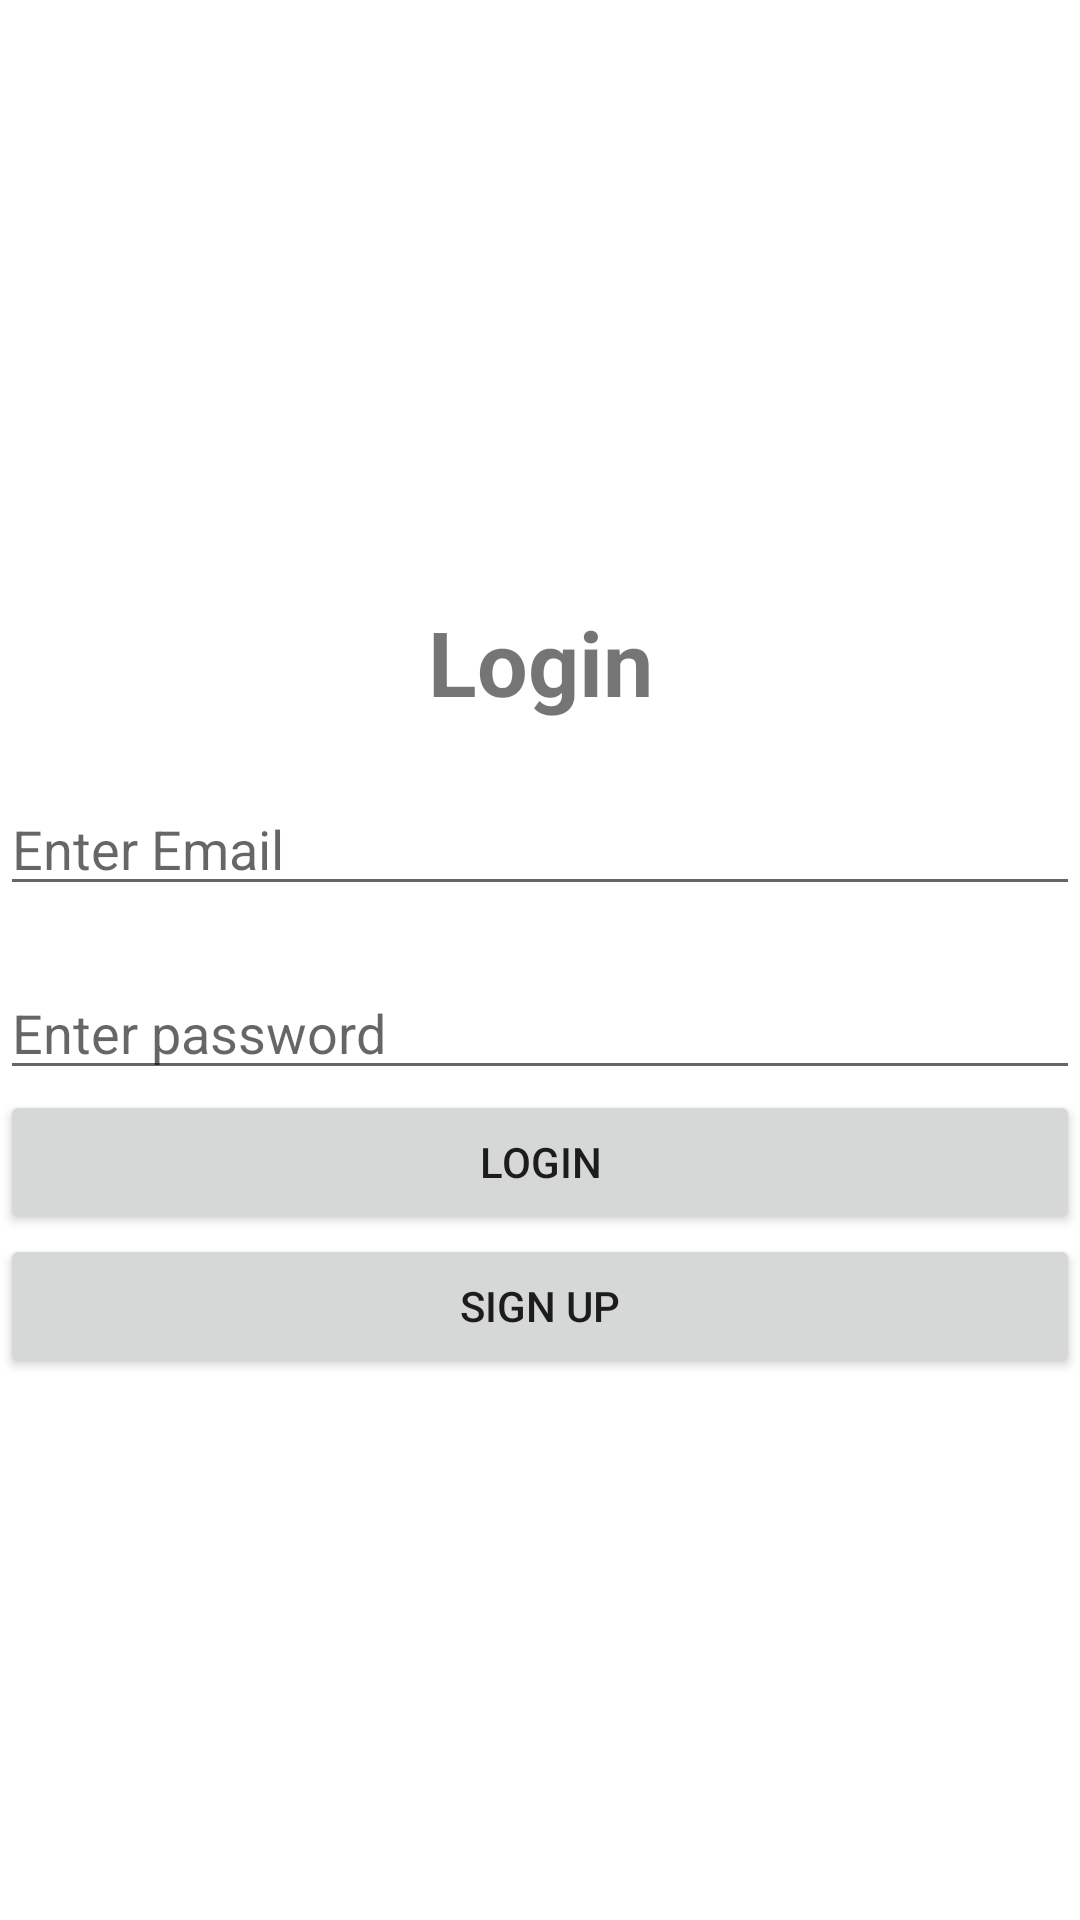

The Android layout XML behind this screen, and the referenced resources:
<!-- AndroidManifest.xml: application theme Theme.Eshop -->
<!-- res/layout/activity_login.xml -->
<?xml version="1.0" encoding="utf-8"?>
<LinearLayout xmlns:android="http://schemas.android.com/apk/res/android"
    xmlns:app="http://schemas.android.com/apk/res-auto"
    xmlns:tools="http://schemas.android.com/tools"
    android:layout_width="match_parent"
    android:layout_height="match_parent"
    android:orientation="vertical"
    android:layout_gravity="center"
    android:gravity="center"
    tools:context=".login">

    <TextView
        android:layout_width="match_parent"
        android:layout_height="wrap_content"
        android:gravity="center"
        android:textSize="30dp"
        android:textStyle="bold"
        android:layout_marginTop="20dp"
        android:text="Login"/>
    <EditText
        android:id="@+id/email"
        android:layout_width="match_parent"
        android:layout_marginTop="20dp"
        android:hint="Enter Email"
        android:layout_height="wrap_content"/>
    <EditText
        android:id="@+id/password"
        android:layout_marginTop="20dp"
        android:hint="Enter password"
        android:layout_width="match_parent"
        android:layout_height="wrap_content"/>
    <Button
        android:id="@+id/login"
        android:layout_width="match_parent"
        android:layout_height="wrap_content"
        android:text="Login"/>
    <Button
        android:id="@+id/signup"
        android:layout_width="match_parent"
        android:layout_height="wrap_content"
        android:text="Sign Up"/>

</LinearLayout>
<!-- resources referenced by this layout -->
<resources>
  <style name="Theme.Eshop" parent="Theme.MaterialComponents.DayNight.DarkActionBar">
          
          <item name="colorPrimary">@color/purple_500</item>
          <item name="colorPrimaryVariant">@color/purple_700</item>
          <item name="colorOnPrimary">@color/white</item>
          
          <item name="colorSecondary">@color/teal_200</item>
          <item name="colorSecondaryVariant">@color/teal_700</item>
          <item name="colorOnSecondary">@color/black</item>
          
          <item name="android:statusBarColor" tools:targetApi="l">?attr/colorPrimaryVariant</item>
          
      </style>
  <!-- not gathered from this repository: default colours our renderer supplied (Android Studio template values) -->
  <color name="purple_500">#FF6200EE</color>
  <color name="purple_700">#FF3700B3</color>
  <color name="teal_200">#FF03DAC5</color>
  <color name="teal_700">#FF018786</color>
  <color name="black">#FF000000</color>
  <color name="white">#FFFFFFFF</color>
</resources>
